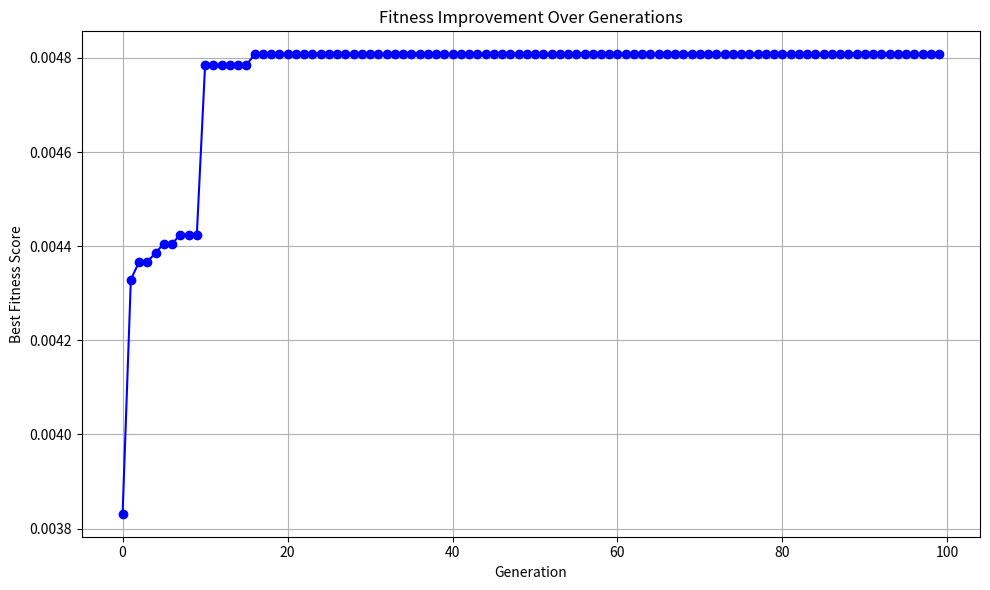
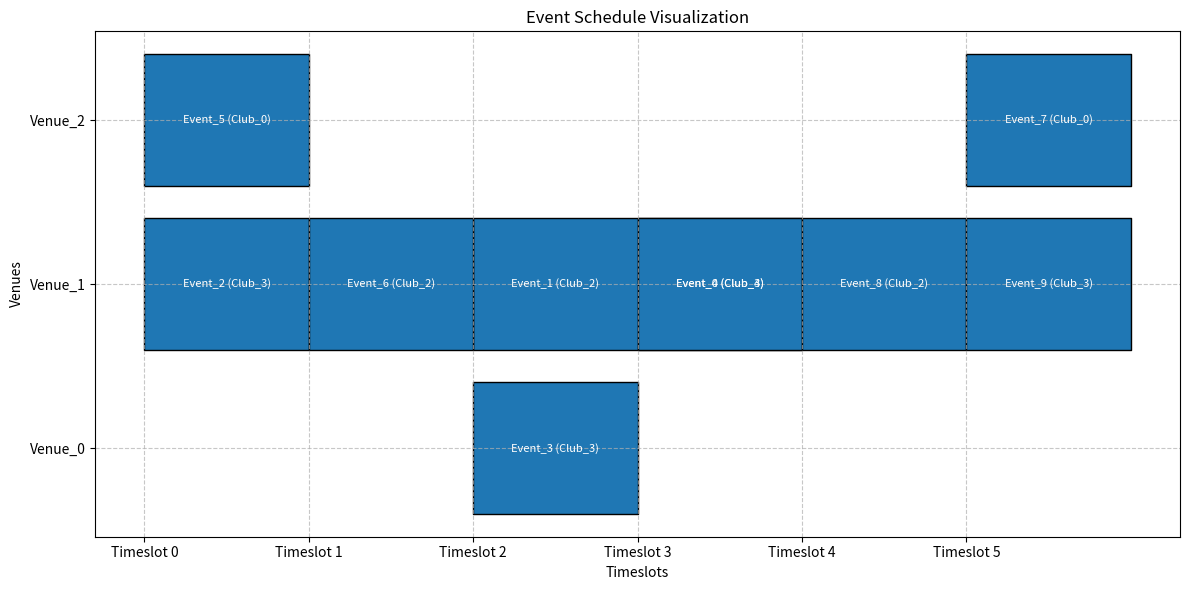

Source code (Python) for these figures, in order:
import random
import matplotlib.pyplot as plt

# University Club Event Scheduling Problem (UCESP)
class UCESP:
    def __init__(self, num_events, num_clubs, num_venues, num_timeslots):

        self.num_events = num_events
        self.num_clubs = num_clubs
        self.num_venues = num_venues
        self.num_timeslots = num_timeslots

        # Example data
        self.clubs = [f"Club_{i}" for i in range(num_clubs)]
        self.venues = [f"Venue_{i}" for i in range(num_venues)]
        self.events = [f"Event_{i}" for i in range(num_events)]
        self.event_club_map = {event: random.choice(self.clubs) for event in self.events}
        self.venue_capacity = {venue: random.randint(50, 200) for venue in self.venues}
        self.event_expected_attendance = {event: random.randint(30, 150) for event in self.events}

    def generate_random_schedule(self):
        schedule = []
        for event in self.events:
            venue = random.choice(self.venues)
            timeslot = random.choice(range(self.num_timeslots))
            schedule.append((event, venue, timeslot))
        return schedule


# Fitness Function
def fitness(schedule, ucesp):
    hard_constraints_violations = 0
    soft_constraints_violations = 0

    # Hard Constraint: No overlapping events in the same venue at the same time
    venue_timeslot_map = {}
    for event, venue, timeslot in schedule:
        if (venue, timeslot) in venue_timeslot_map:
            hard_constraints_violations += 1
        else:
            venue_timeslot_map[(venue, timeslot)] = event

    # Soft Constraint: Venue capacity utilization
    for event, venue, _ in schedule:
        capacity = ucesp.venue_capacity[venue]
        attendance = ucesp.event_expected_attendance[event]
        if attendance > capacity:
            soft_constraints_violations += (attendance - capacity)
        else:
            soft_constraints_violations += (capacity - attendance)

    return 1 / (1 + hard_constraints_violations + soft_constraints_violations)


# Genetic Algorithm
def genetic_algorithm(ucesp, population_size=100, generations=500, crossover_rate=0.8, mutation_rate=0.05):
    population = [ucesp.generate_random_schedule() for _ in range(population_size)]
    best_solution = None
    best_fitness = float('-inf')
    fitness_over_time = []  # Track fitness values over generations

    for generation in range(generations):
        new_population = []
        
        for _ in range(population_size // 2):
            # Tournament Selection
            tournament = random.sample(population, 3)
            parent1 = max(tournament, key=lambda x: fitness(x, ucesp))
            tournament = random.sample(population, 3)
            parent2 = max(tournament, key=lambda x: fitness(x, ucesp))
            
            # Crossover
            if random.random() < crossover_rate:
                crossover_point = random.randint(1, len(parent1) - 1)
                child1 = parent1[:crossover_point] + parent2[crossover_point:]
                child2 = parent2[:crossover_point] + parent1[crossover_point:]
            else:
                child1, child2 = parent1, parent2
            
            # Mutation
            if random.random() < mutation_rate:
                mutation_point = random.randint(0, len(child1) - 1)
                child1[mutation_point] = ucesp.generate_random_schedule()[mutation_point]
            if random.random() < mutation_rate:
                mutation_point = random.randint(0, len(child2) - 1)
                child2[mutation_point] = ucesp.generate_random_schedule()[mutation_point]
            
            new_population.extend([child1, child2])

        # Update population
        population = new_population

        # Check for the best solution
        for individual in population:
            individual_fitness = fitness(individual, ucesp)
            if individual_fitness > best_fitness:
                best_solution = individual
                best_fitness = individual_fitness

        # Track fitness value for plotting
        fitness_over_time.append(best_fitness)

        print(f"Generation {generation + 1}: Best fitness = {best_fitness:.4f}")
    
    return best_solution, fitness_over_time


# Visualization: Fitness Improvement Over Generations
def plot_fitness(fitness_over_time):
    plt.figure(figsize=(10, 6))
    plt.plot(range(len(fitness_over_time)), fitness_over_time, marker='o', linestyle='-', color='b')
    plt.title("Fitness Improvement Over Generations")
    plt.xlabel("Generation")
    plt.ylabel("Best Fitness Score")
    plt.grid(True)
    plt.tight_layout()
    plt.show()


# Visualization: Gantt Chart of the Schedule
def visualize_schedule(schedule, ucesp):
    """
    Visualizes the event scheduling as a Gantt chart.
    """
    # Create a mapping of venues to Y-axis indices
    venue_indices = {venue: i for i, venue in enumerate(ucesp.venues)}
    
    # Initialize the figure
    fig, ax = plt.subplots(figsize=(12, 6))

    # Add each event to the Gantt chart
    for event, venue, timeslot in schedule:
        club = ucesp.event_club_map[event]
        y = venue_indices[venue]
        ax.broken_barh([(timeslot, 1)], (y - 0.4, 0.8), facecolors='tab:blue', edgecolor='black', label=club)

        # Annotate each event
        ax.text(timeslot + 0.5, y, f"{event} ({club})", color="white", ha="center", va="center", fontsize=8)

    # Add labels, grid, and ticks
    ax.set_yticks(range(len(ucesp.venues)))
    ax.set_yticklabels(ucesp.venues)
    ax.set_xticks(range(ucesp.num_timeslots))
    ax.set_xticklabels([f"Timeslot {i}" for i in range(ucesp.num_timeslots)])
    ax.set_xlabel("Timeslots")
    ax.set_ylabel("Venues")
    ax.set_title("Event Schedule Visualization")
    ax.grid(True, linestyle='--', alpha=0.7)

    # Adjust layout
    plt.tight_layout()
    plt.show()


# Main Execution
if __name__ == "__main__":
    # Initialize UCESP with parameters: num_events, num_clubs, num_venues, num_timeslots
    ucesp = UCESP(num_events=10, num_clubs=5, num_venues=3, num_timeslots=6)

    # Run the genetic algorithm
    best_schedule, fitness_over_time = genetic_algorithm(
        ucesp, population_size=50, generations=100, crossover_rate=0.8, mutation_rate=0.1
    )

    # Output the best schedule found
    print("\nBest Schedule:")
    for event, venue, timeslot in best_schedule:
        print(f"{event} -> {venue} at Timeslot {timeslot}")

    # Visualize fitness improvement over generations
    plot_fitness(fitness_over_time)

    # Visualize the best schedule as a Gantt chart
    visualize_schedule(best_schedule, ucesp)
